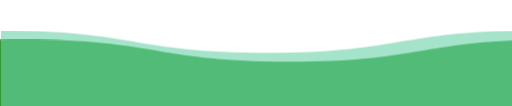
t = 0.00 s
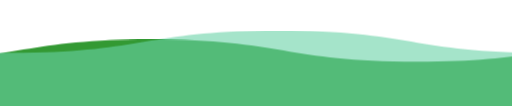
t = 1.50 s
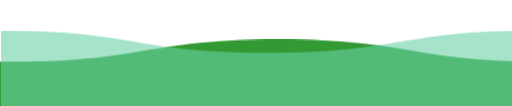
t = 3.00 s
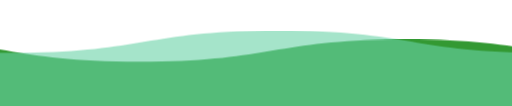
t = 4.50 s

The animated SVG that drew these frames (rendered in a browser with its animation timeline set to each time). Animation: 1 CSS @keyframes rule; one cycle of 6.00 s, repeats indefinitely.

<svg viewBox="0 0 115 25" xmlns="http://www.w3.org/2000/svg" xmlns:xlink="http://www.w3.org/1999/xlink">
<style>

svg {
  width:110vw;
  position:fixed;
  top:-5px;
  transform: rotate(360deg);
  overflow:visible;
}

.wave {
  animation: wave 3s linear;
  animation-iteration-count:infinite;
}

.wave:hover {
  fill: #fff;
}

#wave2 {
  animation-duration:6s;
  animation-direction: reverse;
  fill: #339933;
}

#wave3 {
  animation-duration: 3s;
  fill: #69D3A7;
  opacity:.6;
}

@keyframes wave {
  to {transform: translateX(-100%);}
}

</style>

 <defs> 
    <filter id="anim">
      <feGaussianBlur in="SourceGraphic" stdDeviation="1" result="blur" />
      <feColorMatrix in="blur" mode="matrix" values="
           1 0 0 0 0  
           0 1 0 0 0  
           0 0 1 0 0  
           0 0 0 13 -9" result="anim" />
      <xfeBlend in="SourceGraphic" in2="anim" />
  	</filter>
    <path id="wave" d="M 0,10 C 30,10 30,15 60,15 90,15 90,10 120,10 150,10 150,15 180,15 210,15 210,10 240,10 v 28 h -240 z" />
  </defs> 
  <use id="wave2" class="wave" xlink:href="#wave" x="0" y="0" ></use>
  <use id="wave3" class="wave" xlink:href="#wave" x="0" y="-2" ></use> 
</svg>
